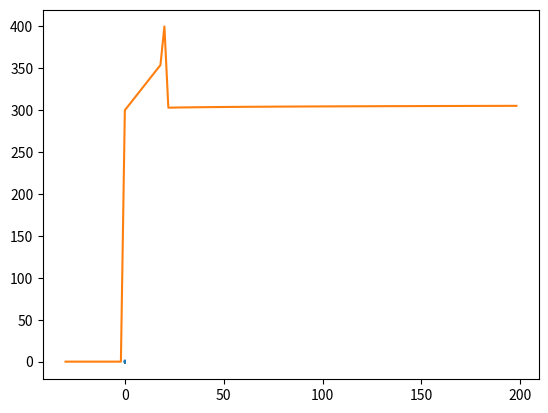

Source code (Python):
"""Лабораторная работа № 4. Использование простых и сложных циклов для реализации математических расчетов."""

import math as ma
import matplotlib.pyplot as plt

"""Цель работы - научиться реализовывать базовый функционал Python для решения задач электротехники с помощью написания алгоритмов.

Задачи:

Задача 1. Написать код для решения задачи цепи постоянного тока. Сделать проверку решения с помощью логических выражений на основе баланса мощностей.

Задача 2. Написать код для решения задачи цепи переменного тока, используя комплексные значения. Сделать проверку решения 
с помощью логических выражений на основе баланса мощностей.

Задача 3. Расчитать цепь переменного тока, используя мгновенные значения тока и напряения с помощью типа перменных массив. Построить основные характеристики."""


"""Функции range, enumerate и zip"""

"""Функция range() часто используется в циклах для создания последовательности количества итераций. Основное назначение функции - 
это создать последовательность целых чисел. Для этого необходимо вызвать функцию range(start, stop, step) и задать первое значение диапазона start, 
последнее значение stop и шаг step. Функция принимает только целые числа в качестве аргументов. Можно вызвать функцию с одним аргументом range(stop), 
тогда она создаст диапазон чисел от нуля до stop шагом 1. Другой вариант - это задать только начало start и конец диапазона stop, тогда шаг будет 1. 
Можно создавать последовательности чисел в убывающем порядке с помощью отрицательного шага. Для этого используют следующие определения в функциях ragnge() :

Инкрементация (прямая последовательность) - увеличение значений диапазона с увеличением порядкого номера.
Декрементация (обратная последовательность) - снижение значений диапазона с увеличением порядкого номера.

Назначение range():
•Выполнении тела цикла определенное количество раз
•Создание более эффективных итераций целых чисел, которое может быть выполнено при помощи списков или кортежей.
Созадть диапазон чисел от 0 до 10;
Создать диапазон чисел от 1 до 10;
Создать диапазон чисел от -3 до 10 с шагом 3;
Создать диапазон чисел от 20 до -5 с шагом.
Вывести этипоследовательности на экран"""

range1 = range(10)
range2 = range(1, 10)
range3 = range(-3, 10, 3)
range4 = range(20, -5, -2)
print(range1)
print(range2)
print(range3)
print(range4)

"""Вывести элементы диапазона на экран."""

print(list(range1[:]))
print(list(range2[2:]))
print(list(range4))

"""Создать диапазон индексов списка."""

myList = [1,2, 3, 5, 10]
index = range(len(myList))
print(list(index))

"""Цикл for"""

"""Цикл for предназначен для создания прохода по итерируемому объекту. Этот цикл всегда используется в связке с оператором in.

for element in iter_object:
  тело цикла
  
element - название переменной, хранящая текущее значение переменной (объекта) iter_object. 
iter_object - итерируемый объект по которому происходит создание цикла и выборка итераций. 
Тело цикла - это код, который будет выполнен в этом цикле. 

Тело цикла должно иметь сдвиг на четыре пробела или одну табуляцию от оператора if.

Построить график синусоидального напряжения со значение  В, используя типы переменных Python список. 
Для этого необходимо создать два списка данных времени и значений напряжения в каждый момент времени. Частота питания сети 50 Гц."""

step_time = 0.001
nPoints = 50
u_max = 220
f1 = 50
timeList = []
valueList = []

for index in range(nPoints):
    timeList.append(step_time * index)
    valueList.append(ma.cos(2*ma.pi*f1*timeList[index]))

plt.plot(timeList, valueList)
plt.show()

"""Создать цикл, который переводи температуру из градусов Цельсия в Фарингейты и Кельвины. 
Вывести табличку на экран."""

"""T_k = T_c + 273.15
T_f = 9/5 * T_c +32"""

T_c = list(range(-50, 50, 5))
T_k = []
T_f = []
print('Temperature', 'C', 'K', 'F')

for T in T_c:
    T_k.append(T + 273.15)
    T_f.append(9/5 * T + 32)
    print(T_c, T_k, T_f)

"""Реализовать этот цикл с использованеие счетчика i+=1 для вычисления номера итерации и порядка в листе."""

print('C', 'K', 'F')
i = 0

for T in T_c:
    T_k.append(T+273.15)
    T_f.append(9.0/5 *T +32)
    print(T_c[i], round(T_k[i], 2), T_f[i])
    i+=1

print('C', 'K', 'F')

for index in range(len(T_c)):
    T_k.append(T_c[index]+273.15)
    T_f.append(9.0/5 * T_c[index] +32)
    print(T_c[index], round(T_k[index], 2), T_f[index])

"""Вместо использование счетчика i и range, использовать функцию enumerate. 
Функция enumerate является аналогом функции range, только возвращает не только индексы, но и его значения"""

print('C', 'K', 'F')

for index, value in enumerate(T_c):
    T_k.append(value+273.15)
    T_f.append(9.0/5 * value +32)
    print(value, round(T_k[index], 2), T_f[index])

"""Компактная запись"""

my_printer = [print((value, round(9/5* value+ 32,2), round(9.0/5 * value +32, 2))) for value in T_c]

"""Компактная запись с помощью функции zip(). Функция zip() позволяет проходить по нескольким спискам (итерируемым объектам одновременно). 
Функция zip(lists) принимает в качестве аргументов набор итерируемых переменных, например, списков, словарей, строк, а возвращает специальный zip объект, 
состоящий из кортежей. Этот кортеж состоит из элементов поданных списков-аргументов в порядке упоминания их в функции. 
Если итеративные переменные имеют различную длину, функция zip() создаст объект, длина которого будет равна меньшему списку."""

T_k = [round(value + 273.15, 2) for value in T_c]
T_f = [round(9/5 * value + 32, 2) for value in T_c]

for current_val in zip(T_c, T_k, T_f):
    print(current_val)

for Tc, Tk, Tf in zip(T_c, T_k, T_f):
    print(Tc, Tk, Tf)

list1 = [1,2,3, 5]
list2 = [2,3,4]

for test in zip(list1, list2):
    print(test)


"""Цикл с while"""

"""while logical_expression:
  body_loop

else: 
  этот код будет выполнен один раз после окончания"""

stop = 4
start = 0
cur_val = 1
cur_num = 1

while cur_num!=(stop):
    cur_num += 1
    cur_val *= cur_num
    print('It is current the number', cur_num)
    print('It is current the value', cur_val)
else:
    print('I have calculated ', cur_val)

"""Цикл If и его ветвления"""

"""Синтасис простого цикла if

if logical_expression:
    body_loop
    
logical_expression - логическое выражение, если оно верное, выполняется код body_loop

Иногда требуется более сложная проверка логических выражений. Для этого существует ветвление цикла if, такие как elif и else.

if logical_expr1:
    <code1>
elif logical_expr2:
    <code2>
....
elif logical_exprn:
    <codeN>
else:
    <codeN+1>"""

"""Расчет цепи постоянного тока. Дано: параметры источника питания  В со внутреним сопротивлением  Ом , и параметры приемника сопротивлением $ R_1 = 10 Ом $. 
Источник и приемник включены последовательно. Расчитать ток в цепи, падаение напряжения на источник и приемнике, выделяемая мощность на приемнике. 
Проверить результаты с помощью баланса мощностей."""

R1 = 10
r1 = 0.01
E1 = 10
I1 = E1/(r1+R1)
U_source = I1 * r1
U_load = I1 * R1

print("Ток в цепи ", I1, ", напряжение на источнике ", U_source, ' напряжение на приемнике', U_load)

P_source = I1*E1
deltaP1 = I1*r1 # потери на источнике
deltaP2 = I1*R1 # потери на приемнике
deltaP = deltaP1 + deltaP2
print(round(deltaP, 1), round(P_source, 1))

tester = round(deltaP) == round(P_source)
if tester == True:
    print('Wow I ahve solved it correctly')

"""Напишем сложную функцию и построим ее."""

"""f(x) = exp(2x), for x < 0 \\
f(x) = 3x, for 0<=x<20 \\
f(x) = x^2 for 20<=x<100 \\
f(x) = ln(x) else"""

x = list(range(-30,200, 2))
value = []
for xi in x:
    if xi<0:
        value.append(ma.exp(2 * xi))
    elif xi>=0 and xi<20:
        value.append(3*xi+300)
    elif xi<=20 and xi<100:
        value.append(xi**2)
    else:
        value.append(ma.log(xi)+300)

plt.plot(x, value)
plt.show()
